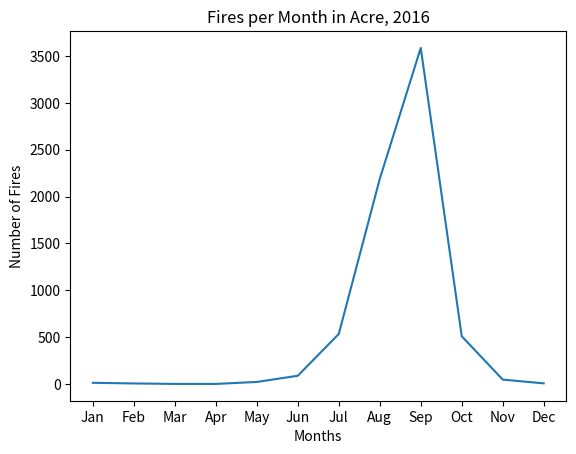

Reproduce this figure in Python.

import matplotlib.pyplot as plt

# Set the data
fires = [12, 5, 0, 0, 21, 87, 533, 2188, 3586, 509, 46, 6]
months = ["Jan", "Feb", "Mar", "Apr", "May", "Jun", 
          "Jul", "Aug", "Sep", "Oct", "Nov", "Dec"]

# Create the figure and axes
fig, ax = plt.subplots()

# Set the title
ax.set_title("Fires per Month in Acre, 2016")

# set the axis labels
ax.set_xlabel("Months")
ax.set_ylabel("Number of Fires")

# plot the values
ax.plot(months, fires)

# show the plot
plt.show()

# Save the figure (bbox = "tight" eliminates whitespace padding)
fig.savefig("acre_fires_2016.png", bbox_inches="tight")
